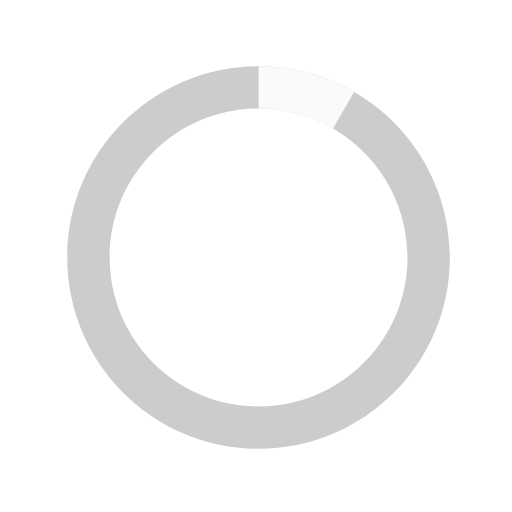
t = 0.00 s
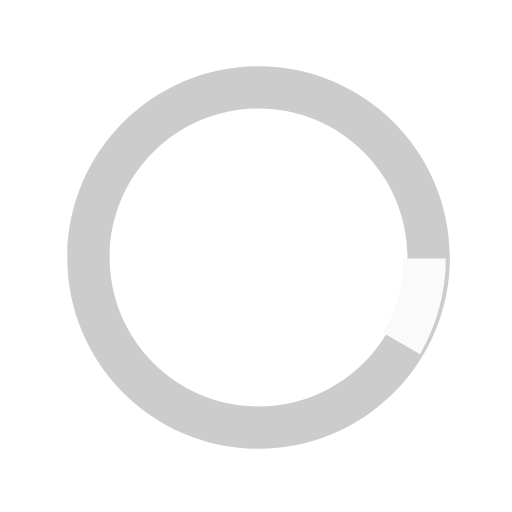
t = 0.20 s
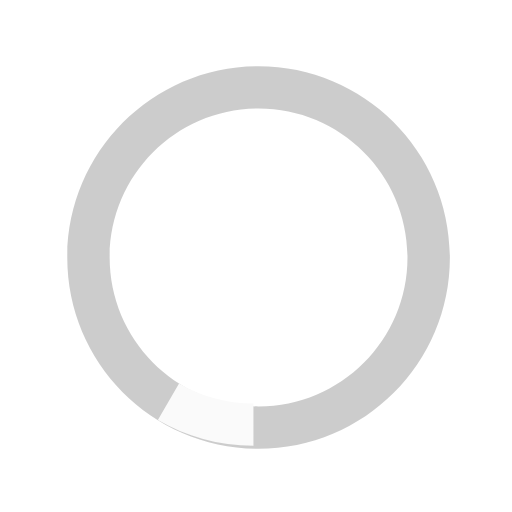
t = 0.40 s
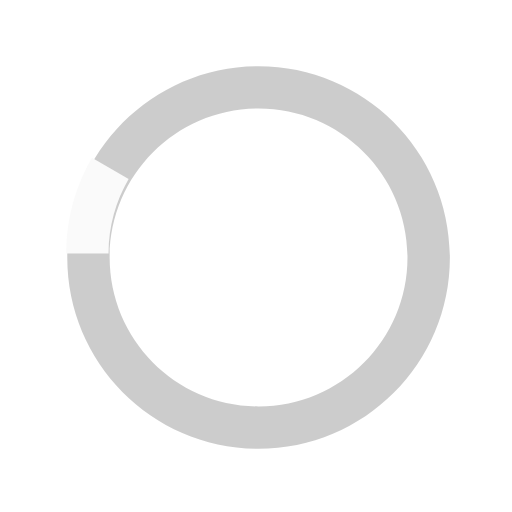
t = 0.60 s

The animated SVG that drew these frames (rendered in a browser with its animation timeline set to each time). Animation: 1 SMIL element (animateTransform=1); one cycle of 0.80 s, repeats indefinitely.

<svg xmlns="http://www.w3.org/2000/svg" viewBox="0 0 40 40">
  <path opacity=".2" d="M20.2 5.17c-8.253 0-14.945 6.69-14.945 14.945 0 8.255 6.692 14.946 14.946 14.946s14.947-6.69 14.947-14.945c0-8.254-6.692-14.946-14.946-14.946zm0 26.58c-6.424 0-11.633-5.21-11.633-11.635S13.777 8.48 20.2 8.48c6.426 0 11.634 5.21 11.634 11.635 0 6.426-5.208 11.634-11.633 11.634z"/>
  <path fill="#fafafa" d="M26.013 10.047l1.654-2.866C25.47 5.91 22.924 5.17 20.2 5.17v3.31c2.12 0 4.1.577 5.813 1.567z">
    <animateTransform attributeType="xml" attributeName="transform" type="rotate" from="0 20 20" to="360 20 20" dur="0.8s" repeatCount="indefinite"/>
  </path>
</svg>
